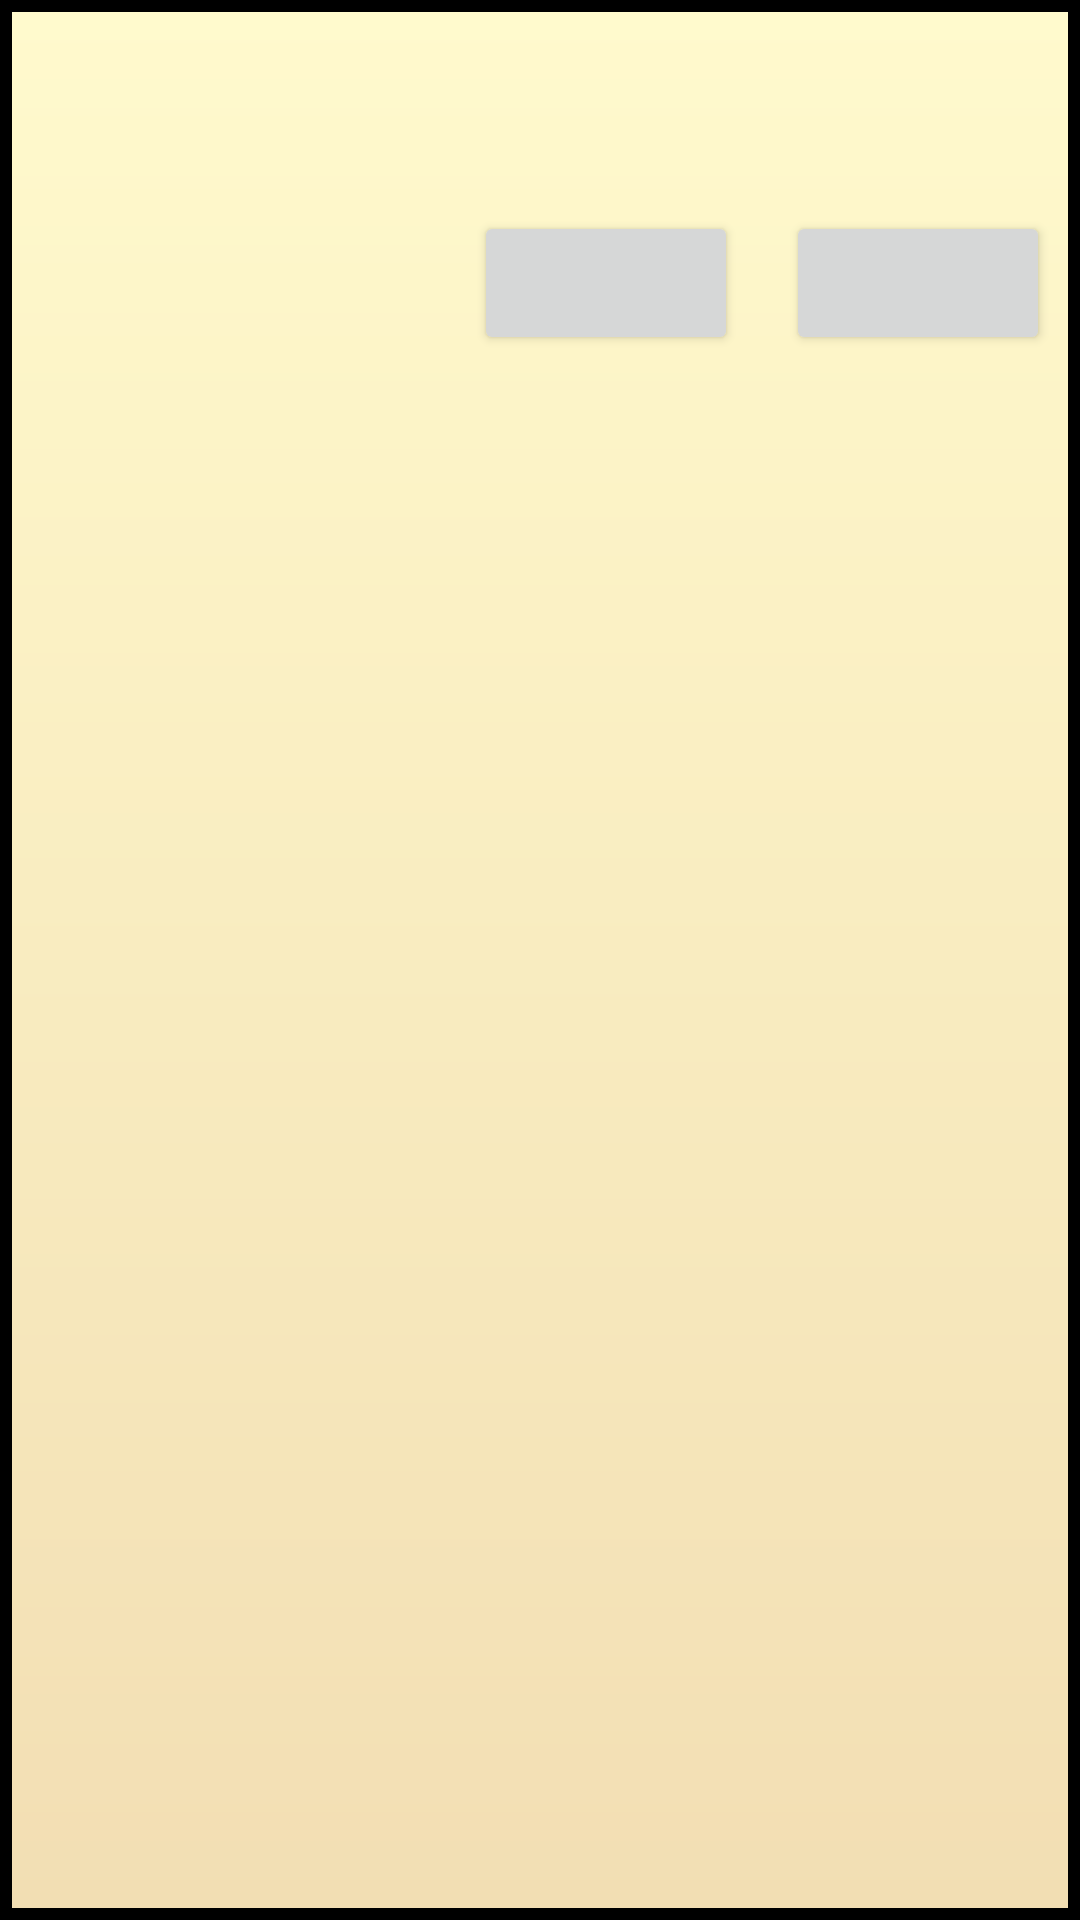

Android layout source for this screen:
<!-- AndroidManifest.xml: application theme Theme.ShoppingList -->
<!-- res/layout/dialog_two_buttons.xml -->
<?xml version="1.0" encoding="utf-8"?>
<LinearLayout xmlns:android="http://schemas.android.com/apk/res/android"
    android:layout_width="match_parent"
    android:layout_height="match_parent"
    android:background="@drawable/wallpaper_dialog"
    android:orientation="vertical">

    <TextView
        android:id="@+id/txt_dialog_title"
        android:layout_width="match_parent"
        android:layout_height="wrap_content"
        android:layout_gravity="left"
        android:layout_marginTop="@dimen/min_preferred_margin"
        android:layout_marginLeft="@dimen/min_preferred_margin"
        android:layout_marginRight="@dimen/min_preferred_margin"
        android:textAppearance="@style/AppFont.TitleFont"/>

    
    <LinearLayout
        android:id="@+id/custom_dialog_content"
        android:layout_width="match_parent"
        android:layout_height="wrap_content"
        android:layout_margin="@dimen/max_preferred_margin"
        android:orientation="vertical"/>

    <LinearLayout
        android:layout_width="wrap_content"
        android:layout_height="wrap_content"
        android:layout_gravity="right"
        android:orientation="horizontal"
        android:layout_margin="@dimen/max_preferred_margin">

        <android.widget.Button
            android:id="@+id/btnNegative"
            android:layout_width="match_parent"
            android:layout_height="wrap_content"
            android:layout_weight="1"
            android:layout_marginRight="@dimen/between_buttons_margin"/>

        <android.widget.Button
            android:id="@+id/btnAffirmative"
            android:layout_width="match_parent"
            android:layout_height="wrap_content"
            android:layout_weight="1"
            android:layout_marginLeft="@dimen/between_buttons_margin"/>

    </LinearLayout>
</LinearLayout>
<!-- resources referenced by this layout -->
<resources>
  <dimen name="between_buttons_margin">8dp</dimen>
  <dimen name="max_preferred_margin">10dp</dimen>
  <dimen name="min_preferred_margin">5dp</dimen>
  <!-- drawable wallpaper_dialog (drawable) -->
  <?xml version="1.0" encoding="utf-8"?>
  <shape xmlns:android="http://schemas.android.com/apk/res/android">
  
      
      <stroke android:width="@dimen/dialog_stroke"/>
  
      <gradient
          android:startColor="@color/app_dialog_wallpaper_start_color"
          android:endColor="@color/app_dialog_wallpaper_end_color"
          android:angle="270"/>
  </shape>
  <style name="AppFont.TitleFont" parent="AppFont">
          <item name="android:textSize">@dimen/app_title_font_size</item>
          <item name="android:textStyle">bold</item>
      </style>
  <style name="Theme.ShoppingList" parent="Theme.MaterialComponents.DayNight.DarkActionBar">
          
          <item name="colorPrimary">@color/black</item>
          <item name="colorPrimaryVariant">@color/black</item>
          <item name="colorOnPrimary">@color/white</item>
  
          
          <item name="colorSecondary">@color/black</item>
          <item name="colorSecondaryVariant">@color/dark_grey</item>
          <item name="colorOnSecondary">@color/black</item>
  
          
          <item name="android:statusBarColor" tools:targetApi="l">?attr/colorPrimaryVariant</item>
  
          
          <item name="android:textAppearance">@style/AppFont</item>
  
      </style>
  <dimen name="dialog_stroke">4dp</dimen>
  <color name="app_dialog_wallpaper_start_color">#FFFACD</color>
  <color name="app_dialog_wallpaper_end_color">#F2DEB3</color>
  st
  <style name="AppFont">
          <item name="android:typeface">serif</item>
          <item name="android:textColor">@color/black</item>
          <item name="android:textSize">@dimen/app_font_size</item>
      </style>
  <dimen name="app_title_font_size">26dp</dimen>
  <color name="black">#FF000000</color>
  <color name="white">#FFFFFFFF</color>
  <color name="dark_grey">#686868</color>
  <dimen name="app_font_size">19dp</dimen>
</resources>
